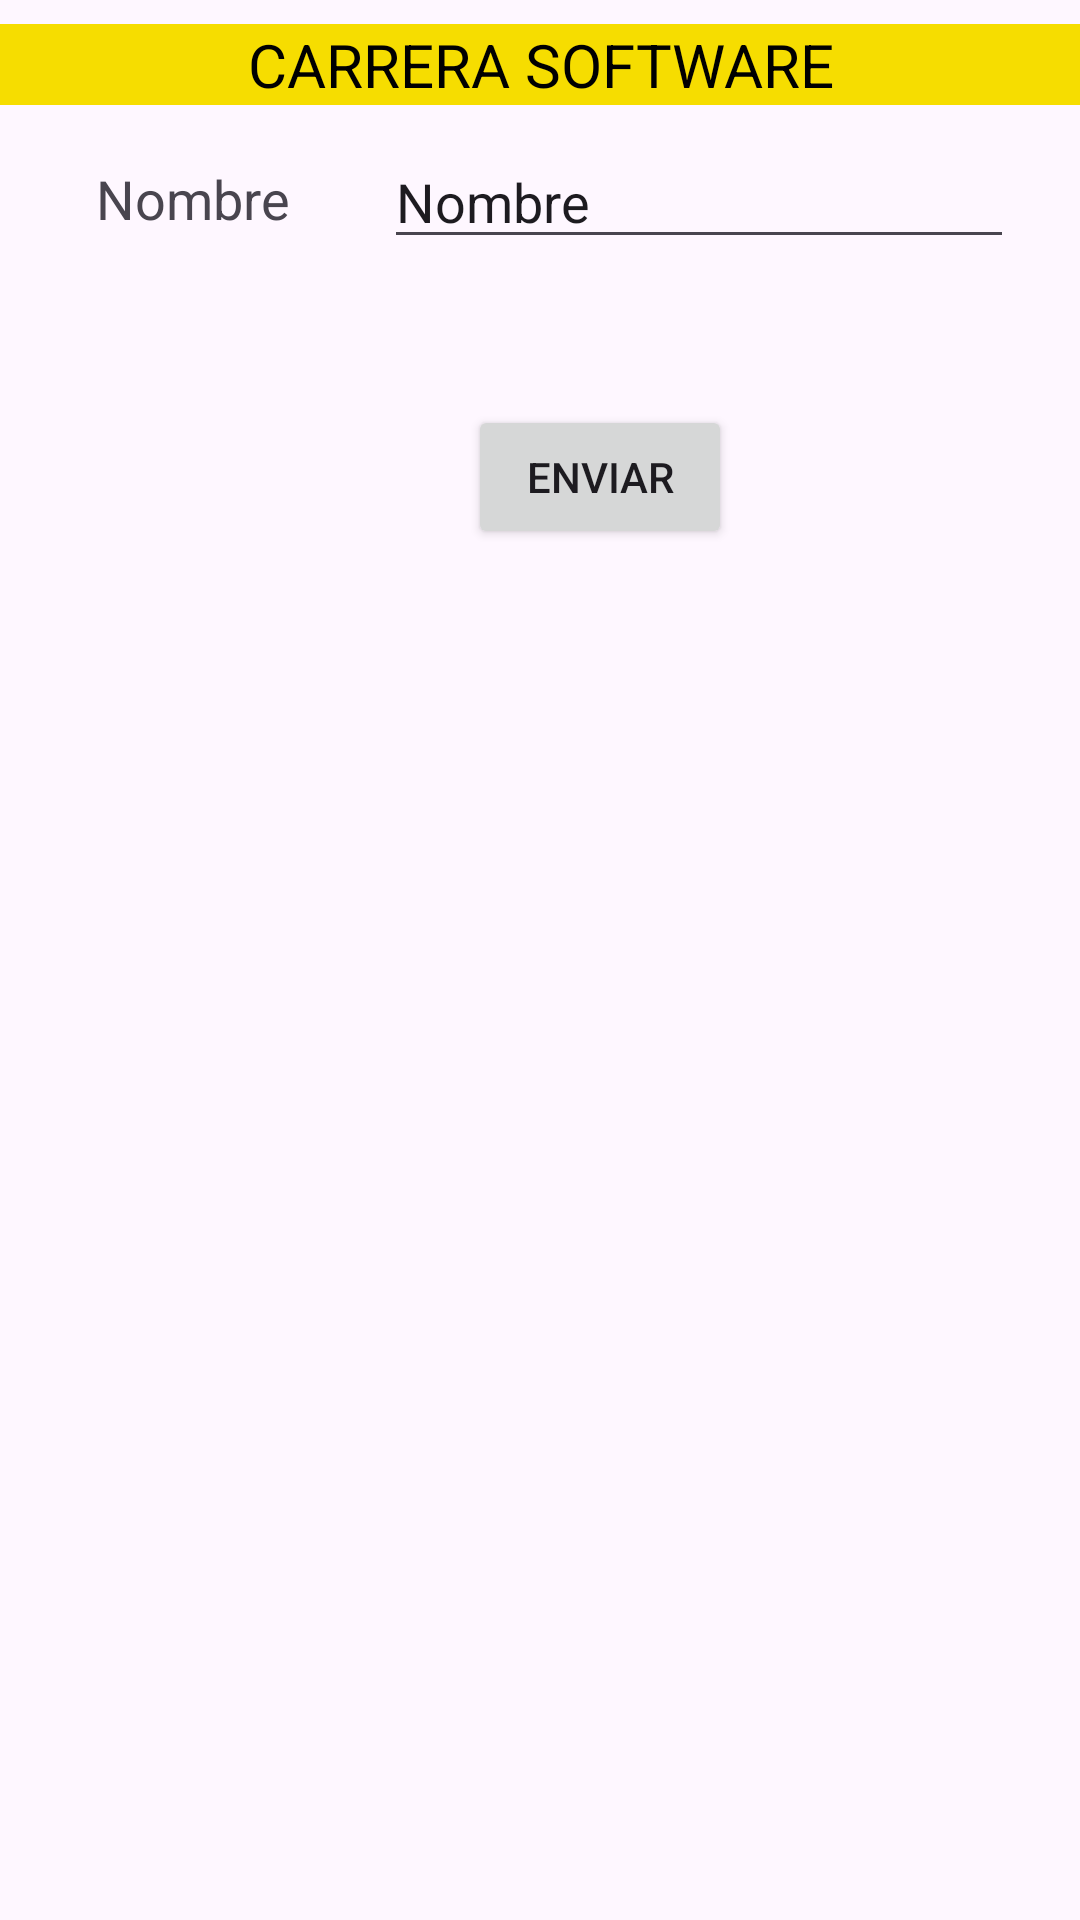

Reconstruct the res/layout file that produces this screen, plus the resources it refers to.
<!-- AndroidManifest.xml: application theme Theme.HolaMundo24_11_2023 -->
<!-- res/layout/activity_main.xml -->
<?xml version="1.0" encoding="utf-8"?>
<RelativeLayout xmlns:android="http://schemas.android.com/apk/res/android"
    xmlns:app="http://schemas.android.com/apk/res-auto"
    xmlns:tools="http://schemas.android.com/tools"
    android:layout_width="match_parent"
    android:layout_height="match_parent"
    android:backgroundTint="#C83030"
    tools:context=".MainActivity">

    <TextView
        android:id="@+id/textView4"
        android:layout_width="wrap_content"
        android:layout_height="wrap_content"
        android:layout_alignParentStart="true"
        android:layout_alignParentTop="true"
        android:layout_marginStart="32dp"
        android:layout_marginTop="54dp"
        android:text="Nombre"
        android:textSize="18sp" />

    <EditText
        android:id="@+id/txtNombre"
        android:layout_width="wrap_content"
        android:layout_height="wrap_content"
        android:layout_alignParentStart="true"
        android:layout_alignParentTop="true"
        android:layout_marginStart="128dp"
        android:layout_marginTop="45dp"
        android:ems="10"
        android:inputType="text"
        android:text="Nombre" />

    <Button
        android:id="@+id/btnEnviar"
        android:layout_width="wrap_content"
        android:layout_height="wrap_content"
        android:layout_alignParentStart="true"
        android:layout_alignParentTop="true"
        android:layout_centerHorizontal="true"
        android:layout_marginStart="156dp"
        android:layout_marginTop="135dp"
        android:onClick="btnEnviar"
        android:text="Enviar" />

    <TextView
        android:id="@+id/txtTitulo"
        android:layout_width="match_parent"
        android:layout_height="wrap_content"
        android:layout_alignParentTop="true"
        android:layout_centerHorizontal="true"
        android:layout_marginTop="8dp"
        android:background="#F6DD00"
        android:text="CARRERA SOFTWARE"
        android:textAlignment="center"
        android:textColor="#000000"
        android:textSize="20sp" />
</RelativeLayout>
<!-- resources referenced by this layout -->
<resources>
  <style name="Theme.HolaMundo24_11_2023" parent="Base.Theme.HolaMundo24_11_2023" />
  <style name="Base.Theme.HolaMundo24_11_2023" parent="Theme.Material3.DayNight.NoActionBar">
          
          
      </style>
</resources>
